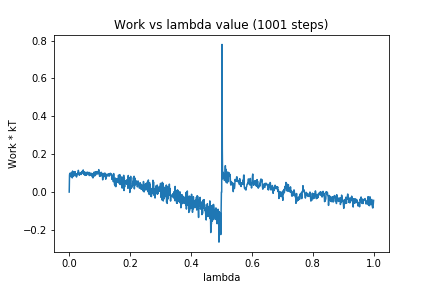

The file beside this chart, header and first rows:
0, 0.0
1, 0.09036
2, 0.09928
3, 0.08116
4, 0.09337
5, 0.08824
6, 0.08966
7, 0.1037
8, 0.09535
9, 0.09969
10, 0.07484
11, 0.1112
12, 0.09436
13, 0.1008
14, 0.08238
15, 0.1062
16, 0.08921
17, 0.1019
18, 0.09157
19, 0.1082
20, 0.09408
21, 0.08716
22, 0.0966
23, 0.09264
24, 0.0795
25, 0.09565
26, 0.0916
27, 0.09611
28, 0.09988
29, 0.0974
30, 0.1149
31, 0.1047
32, 0.1036
33, 0.08867
34, 0.09144
35, 0.09819
36, 0.09901
37, 0.09617
38, 0.09946
39, 0.09301
40, 0.1054
41, 0.1018
42, 0.1062
43, 0.1029
44, 0.113
45, 0.1018
46, 0.1169
47, 0.09451
48, 0.09971
49, 0.1059
50, 0.09062
51, 0.1051
52, 0.1046
53, 0.08825
54, 0.09005
55, 0.09234
56, 0.08976
57, 0.08955
58, 0.09823
59, 0.1059
60, 0.0967
... 940 more rows
